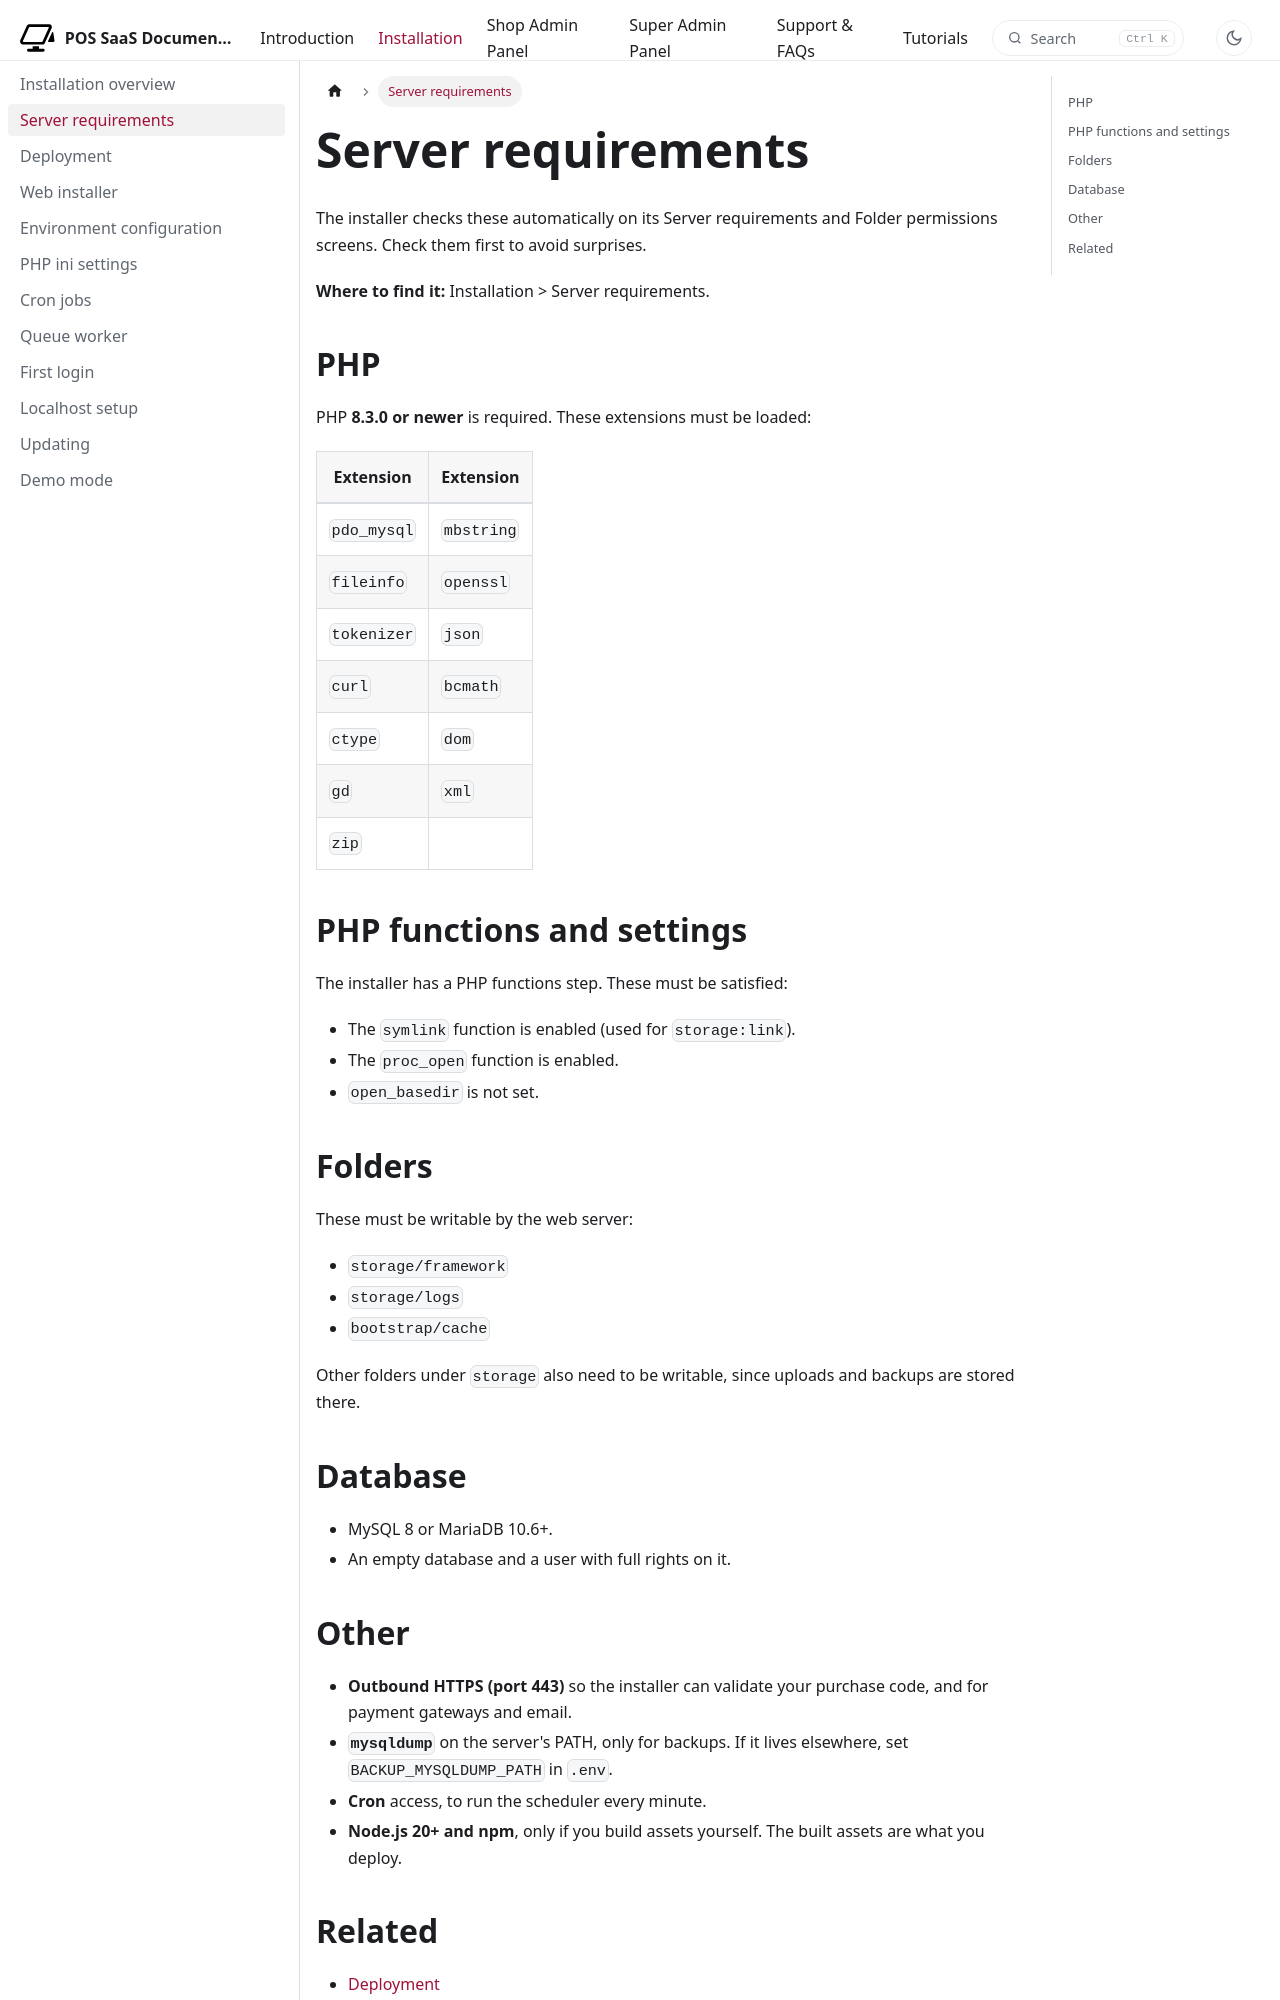

repository: WRTeam-in/pos-saas-doc · page: docs/installation/server-requirements/index.html · generator: docusaurus

---
title: Server requirements
description: PHP version, extensions, folders and database needed by the application.
---

# Server requirements

The installer checks these automatically on its Server requirements and Folder permissions screens. Check them first to avoid surprises.

**Where to find it:** Installation > Server requirements.

## PHP

PHP **8.3.0 or newer** is required. These extensions must be loaded:

| Extension | Extension |
|-----------|-----------|
| `pdo_mysql` | `mbstring` |
| `fileinfo` | `openssl` |
| `tokenizer` | `json` |
| `curl` | `bcmath` |
| `ctype` | `dom` |
| `gd` | `xml` |
| `zip` | |

## PHP functions and settings

The installer has a PHP functions step. These must be satisfied:

- The `symlink` function is enabled (used for `storage:link`).
- The `proc_open` function is enabled.
- `open_basedir` is not set.

## Folders

These must be writable by the web server:

- `storage/framework`
- `storage/logs`
- `bootstrap/cache`

Other folders under `storage` also need to be writable, since uploads and backups are stored there.

## Database

- MySQL 8 or MariaDB 10.6+.
- An empty database and a user with full rights on it.
